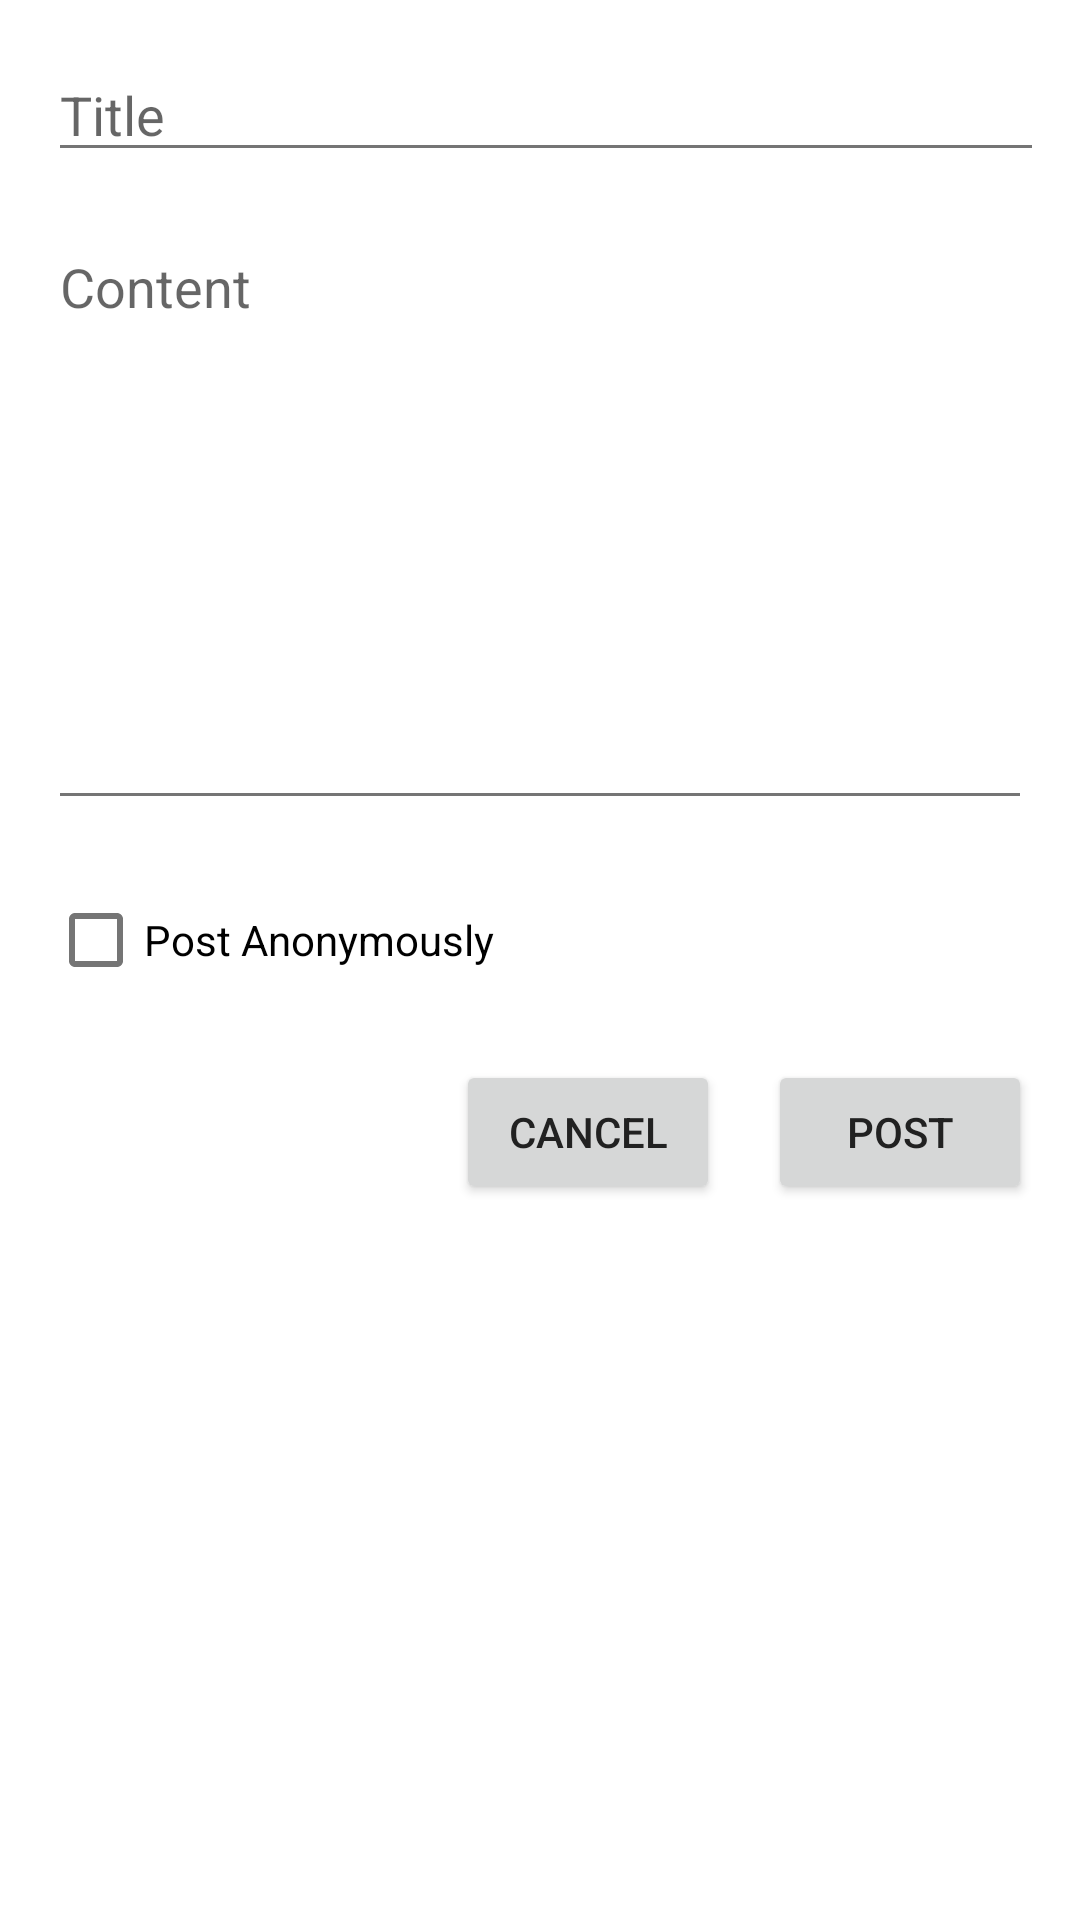

Android layout source for this screen:
<!-- AndroidManifest.xml: application theme Theme.CSCI310Project2TreeHole -->
<!-- res/layout/activity_new_post.xml -->
<?xml version="1.0" encoding="utf-8"?>
<ScrollView xmlns:android="http://schemas.android.com/apk/res/android"
    android:layout_width="match_parent"
    android:layout_height="match_parent">

    <LinearLayout
        android:padding="16dp"
        android:orientation="vertical"
        android:layout_width="match_parent"
        android:layout_height="wrap_content">

        <EditText
            android:id="@+id/post_title_edittext"
            android:layout_width="371dp"
            android:layout_height="wrap_content"
            android:layout_marginBottom="16dp"
            android:hint="Title" />


        <EditText
            android:id="@+id/post_content_edittext"
            android:layout_width="match_parent"
            android:layout_height="200dp"
            android:hint="Content"
            android:gravity="top"
            android:layout_marginBottom="16dp"/>

        <CheckBox
            android:id="@+id/anonymous_checkbox"
            android:layout_width="wrap_content"
            android:layout_height="wrap_content"
            android:text="Post Anonymously"
            android:layout_marginBottom="16dp"/>

        


        <LinearLayout
            android:layout_width="match_parent"
            android:layout_height="wrap_content"
            android:orientation="horizontal"
            android:gravity="end">

            <Button
                android:id="@+id/cancel_button"
                android:layout_width="wrap_content"
                android:layout_height="wrap_content"
                android:text="Cancel"
                android:layout_marginEnd="16dp"/>

            <Button
                android:id="@+id/post_button"
                android:layout_width="wrap_content"
                android:layout_height="wrap_content"
                android:text="Post"/>

        </LinearLayout>

    </LinearLayout>
</ScrollView>
<!-- resources referenced by this layout -->
<resources>
  <style name="Theme.CSCI310Project2TreeHole" parent="Theme.MaterialComponents.DayNight.NoActionBar">
          
          <item name="colorPrimary">@color/colorPrimary</item>
          <item name="colorPrimaryVariant">@color/colorPrimaryDark</item>
          <item name="colorOnPrimary">@color/white</item>
  
          
          <item name="colorSecondary">@color/colorAccent</item>
          <item name="colorSecondaryVariant">@color/colorAccent</item>
          <item name="colorOnSecondary">@color/black</item>
  
          
          <item name="android:statusBarColor">@color/colorPrimaryDark</item>
  
          
          <item name="android:textColorPrimary">@color/textPrimary</item>
          <item name="android:textColorSecondary">@color/textSecondary</item>
  
          
          <item name="windowActionBar">false</item>
          <item name="windowNoTitle">true</item>
      </style>
  <color name="colorPrimary">#990000</color>
  <color name="colorPrimaryDark">#7C0000</color>
  <color name="white">#FFFFFFFF</color>
  <color name="colorAccent">#FFC72C</color>
  <color name="black">#FF000000</color>
  <color name="textPrimary">#212121</color>
  <color name="textSecondary">#757575</color>
</resources>
